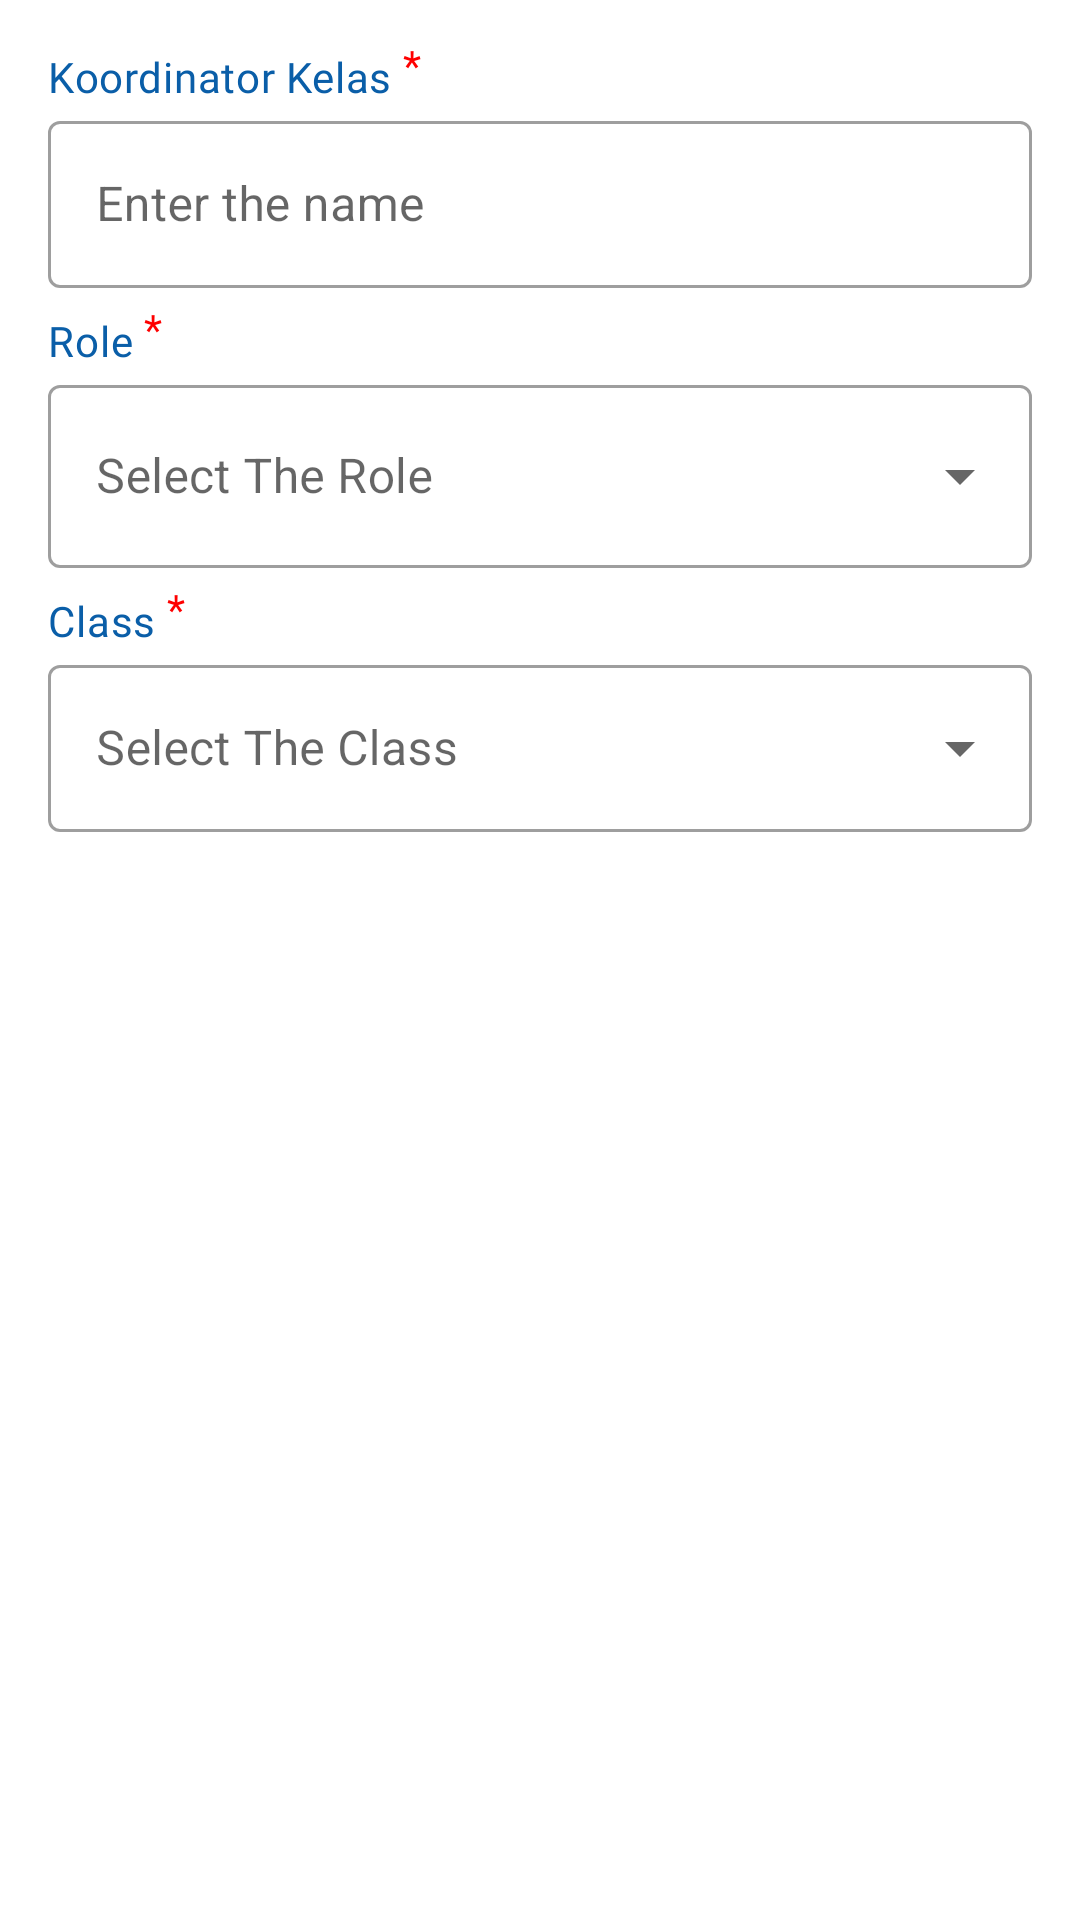

Here is an Android app screen rendered from its layout file. Give the layout XML and the strings, colors and styles it references.
<!-- AndroidManifest.xml: application theme Theme.P5M_new -->
<!-- res/layout/dialog_schedule_form.xml -->
<?xml version="1.0" encoding="utf-8"?>
<ScrollView xmlns:android="http://schemas.android.com/apk/res/android"
    xmlns:app="http://schemas.android.com/apk/res-auto"
    xmlns:tools="http://schemas.android.com/tools"
    android:layout_width="match_parent"
    android:layout_height="match_parent"
    android:background="@color/white"
    android:fillViewport="true"
    android:overScrollMode="never"
    android:scrollIndicators="none"
    android:scrollbarAlwaysDrawVerticalTrack="true"
    android:scrollbarSize="0dp"
    android:scrollbarStyle="insideOverlay"
    android:scrollbarThumbVertical="@color/white"
    android:scrollbarTrackVertical="@color/white"
    android:scrollbars="none">

    <androidx.constraintlayout.widget.ConstraintLayout
        android:layout_width="match_parent"
        android:layout_height="match_parent">


        <TextView
            android:id="@+id/tv_formpengguna_nama"
            android:layout_width="wrap_content"
            android:layout_height="wrap_content"
            android:layout_marginStart="16dp"
            android:layout_marginTop="16dp"
            android:ellipsize="end"
            android:fontFamily="@font/poppins_extrabold"
            android:maxLines="2"
            android:text="Koordinator Kelas"
            android:textAppearance="?attr/textAppearanceBody2"
            android:textColor="@color/blue_polman"
            app:layout_constraintStart_toStartOf="parent"
            app:layout_constraintTop_toTopOf="parent" />


        <TextView
            android:layout_width="wrap_content"
            android:layout_height="wrap_content"
            android:layout_marginBottom="4dp"
            android:text=" *"
            android:textAppearance="?attr/textAppearanceBody2"
            android:textColor="@color/red"
            app:layout_constraintBottom_toTopOf="@+id/til_schedule_name"
            app:layout_constraintStart_toEndOf="@+id/tv_formpengguna_nama" />

        <com.google.android.material.textfield.TextInputLayout
            android:id="@+id/til_schedule_name"
            style="@style/Widget.MaterialComponents.TextInputLayout.OutlinedBox"
            android:layout_width="match_parent"
            android:layout_height="wrap_content"
            android:layout_marginHorizontal="16dp"
            android:hint="@string/enter_the_name"
            app:layout_constraintEnd_toEndOf="parent"
            app:layout_constraintStart_toStartOf="parent"
            app:layout_constraintTop_toBottomOf="@+id/tv_formpengguna_nama">

            <com.google.android.material.textfield.TextInputEditText
                android:id="@+id/tie_schedule_name"
                android:layout_width="match_parent"
                android:layout_height="match_parent"
                android:inputType="text"
                android:singleLine="true" />

        </com.google.android.material.textfield.TextInputLayout>

        <TextView
            android:id="@+id/tv_formpengguna_role"
            android:layout_width="wrap_content"
            android:layout_height="wrap_content"
            android:layout_marginStart="16dp"
            android:layout_marginTop="8dp"
            android:ellipsize="end"
            android:fontFamily="@font/poppins_extrabold"
            android:maxLines="2"
            android:text="Role"
            android:textAppearance="?attr/textAppearanceBody2"
            android:textColor="@color/blue_polman"
            app:layout_constraintStart_toStartOf="parent"
            app:layout_constraintTop_toBottomOf="@+id/til_schedule_name" />

        <TextView
            android:layout_width="wrap_content"
            android:layout_height="wrap_content"
            android:layout_marginBottom="4dp"
            android:text=" *"
            android:textAppearance="?attr/textAppearanceBody2"
            android:textColor="@color/red"
            app:layout_constraintBottom_toTopOf="@+id/til_schedule_desc"
            app:layout_constraintStart_toEndOf="@+id/tv_formpengguna_role" />

        <com.google.android.material.textfield.TextInputLayout
            android:id="@+id/til_schedule_desc"
            style="@style/Widget.MaterialComponents.TextInputLayout.OutlinedBox.ExposedDropdownMenu"
            android:layout_width="match_parent"
            android:layout_height="wrap_content"
            android:layout_marginHorizontal="16dp"
            android:hint="@string/select_the_role"
            app:layout_constraintEnd_toEndOf="parent"
            app:layout_constraintStart_toStartOf="parent"
            app:layout_constraintTop_toBottomOf="@+id/tv_formpengguna_role">

            <AutoCompleteTextView
                android:id="@+id/tie_pengguna_role"
                android:layout_width="match_parent"
                android:layout_height="61dp"
                android:enabled="true"
                android:inputType="textMultiLine"
                android:singleLine="false" />

        </com.google.android.material.textfield.TextInputLayout>

        <TextView
            android:id="@+id/tv_formpengguna_class"
            android:layout_width="wrap_content"
            android:layout_height="wrap_content"
            android:layout_marginStart="16dp"
            android:layout_marginTop="8dp"
            android:ellipsize="end"
            android:fontFamily="@font/poppins_extrabold"
            android:maxLines="2"
            android:text="Class"
            android:textAppearance="?attr/textAppearanceBody2"
            android:textColor="@color/blue_polman"
            app:layout_constraintStart_toStartOf="parent"
            app:layout_constraintTop_toBottomOf="@+id/til_schedule_desc" />


        <TextView
            android:layout_width="wrap_content"
            android:layout_height="wrap_content"
            android:layout_marginBottom="4dp"
            android:text=" *"
            android:textAppearance="?attr/textAppearanceBody2"
            android:textColor="@color/red"
            app:layout_constraintBottom_toTopOf="@+id/til_pengguna_class"
            app:layout_constraintStart_toEndOf="@+id/tv_formpengguna_class" />

        <com.google.android.material.textfield.TextInputLayout
            android:id="@+id/til_pengguna_class"
            style="@style/Widget.MaterialComponents.TextInputLayout.OutlinedBox.ExposedDropdownMenu"
            android:layout_width="match_parent"
            android:layout_height="wrap_content"
            android:layout_marginHorizontal="16dp"
            android:hint="@string/select_the_class"
            app:layout_constraintEnd_toEndOf="parent"
            app:layout_constraintStart_toStartOf="parent"
            app:layout_constraintTop_toBottomOf="@+id/tv_formpengguna_class">

            <AutoCompleteTextView
                android:id="@+id/tie_pengguna_class"
                android:layout_width="match_parent"
                android:layout_height="match_parent"
                android:inputType="textMultiLine"
                android:singleLine="false" />

        </com.google.android.material.textfield.TextInputLayout>

    </androidx.constraintlayout.widget.ConstraintLayout>

</ScrollView>
<!-- resources referenced by this layout -->
<resources>
  <color name="blue_polman">#FF0A5EA8</color>
  <color name="red">#FFFE0000</color>
  <color name="white">#FFFFFFFF</color>
  <string name="enter_the_name">Enter the name</string>
  <string name="select_the_class">Select The Class</string>
  <string name="select_the_role">Select The Role</string>
  <style name="Theme.P5M_new" parent="Theme.MaterialComponents.Light.NoActionBar">
          
          <item name="colorPrimary">@color/blue_polman</item>
          <item name="colorPrimaryVariant">@color/blue_polman</item>
          <item name="colorOnPrimary">@color/white</item>
          
          <item name="colorSecondary">@color/blue_polman</item>
          <item name="colorSecondaryVariant">@color/blue_polman</item>
          <item name="colorOnSecondary">@color/white</item>
          
          <item name="android:statusBarColor" tools:targetApi="l">?attr/colorPrimaryVariant</item>
          
              <item name="android:windowActivityTransitions">true</item>
  
  
      </style>
</resources>
